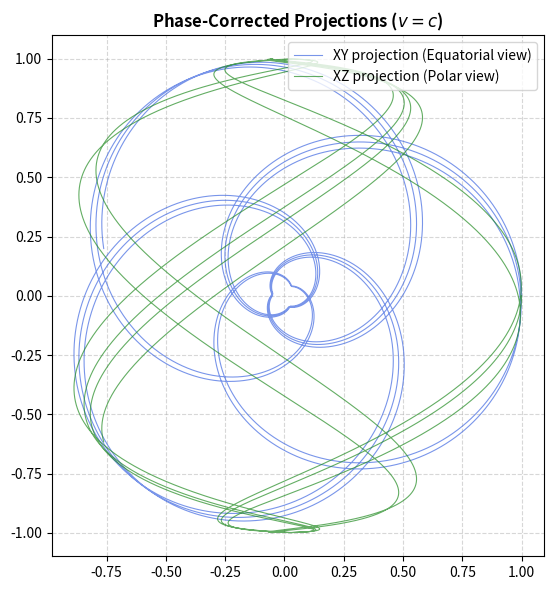

Recreate this plot in Python.
import numpy as np
import matplotlib.pyplot as plt

# Integration setup
omega_1 = 1.0
dt = 0.001
t_max = 25.0
steps = int(t_max / dt)

theta = np.zeros(steps)
phi = np.zeros(steps)
theta[0] = np.pi / 2 # Start at equator
epsilon = 0.05       # Thomson-scale polar boundary cutoff
polar_dir = 1

# Numerical integration over time
for i in range(1, steps):
    theta_next = theta[i-1] + polar_dir * omega_1 * dt
    if theta_next >= (np.pi - epsilon):
        polar_dir = -1
        theta_next = np.pi - epsilon
    elif theta_next <= epsilon:
        polar_dir = 1
        theta_next = epsilon
    theta[i] = theta_next
    
    # Dynamic velocity scaling component to enforce constant local velocity v=c
    phi[i] = phi[i-1] + (np.sqrt(2) * omega_1 / np.sin(theta[i])) * dt

# Convert to Cartesian space
x = np.sin(theta) * np.cos(phi)
y = np.sin(theta) * np.sin(phi)
z = np.cos(theta)

# Plotting the 2D Projection framework
fig, ax = plt.subplots(figsize=(8, 6))
ax.plot(x, y, label='XY projection (Equatorial view)', color='royalblue', lw=0.8, alpha=0.7)
ax.plot(x, z, label='XZ projection (Polar view)', color='forestgreen', lw=0.8, alpha=0.7)
ax.set_title("Phase-Corrected Projections ($v=c$)", fontsize=12, fontweight='bold')
ax.grid(True, linestyle='--', alpha=0.5)
ax.legend(loc='upper right')
ax.set_aspect('equal')

plt.tight_layout()
plt.show()
